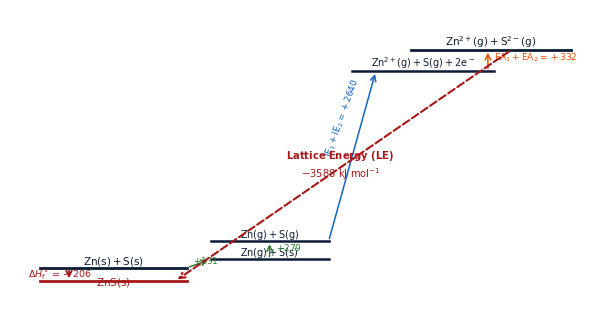
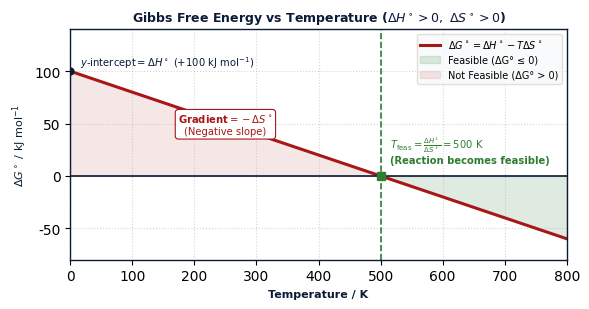
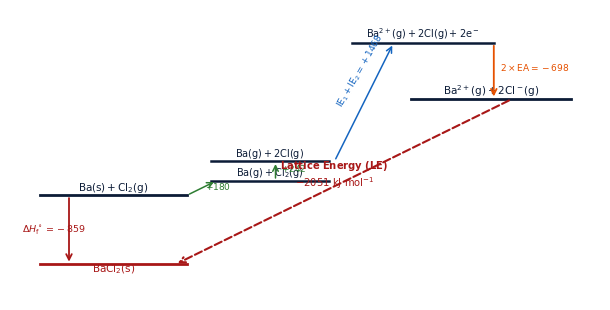
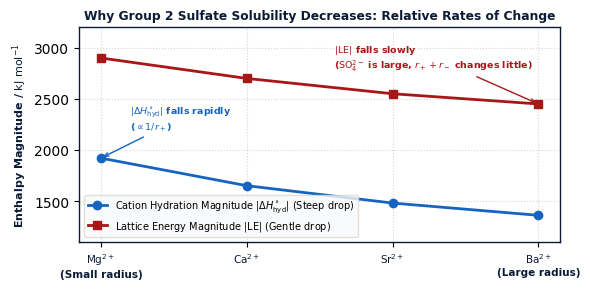

Write Python code to recreate these figures, in order.
"""
Generate High-Quality Cambridge 9701 Paper 4 Figures for Topic 23: Chemical Energetics
Candidate: Urwah | Mentora Academy
"""
import os
import matplotlib.pyplot as plt
import numpy as np

fig_dir = r"z:\tests n quizes63\books\psycology\new styl\figures"
os.makedirs(fig_dir, exist_ok=True)

plt.rcParams.update({
    'font.sans-serif': 'Arial',
    'font.family': 'sans-serif',
    'figure.autolayout': True,
    'axes.edgecolor': '#0b1b36',
    'axes.linewidth': 1.0,
})

# -----------------------------------------------------------------------------
# Figure 1: Born-Haber Cycle for ZnS (Q1)
# -----------------------------------------------------------------------------
def create_born_haber_zns():
    fig, ax = plt.subplots(figsize=(6.2, 3.2), dpi=220)
    ax.set_xlim(0, 10)
    ax.set_ylim(-500, 4000)
    ax.axis('off')

    # Energy Levels
    # Level 0: Elements in standard states
    ax.plot([0.5, 3.0], [0, 0], color='#0b1b36', lw=2.0)
    ax.text(1.75, 50, r'$\mathrm{Zn(s)} + \mathrm{S(s)}$', ha='center', fontsize=7.5, fontweight='bold', color='#0b1b36')

    # Level -1: Solid Compound ZnS(s)
    ax.plot([0.5, 3.0], [-206, -206], color='#a81717', lw=2.0)
    ax.text(1.75, -280, r'$\mathrm{ZnS(s)}$', ha='center', fontsize=7.5, fontweight='bold', color='#a81717')

    # Level 1: Atomisation of Zn
    ax.plot([3.4, 5.4], [131, 131], color='#0b1b36', lw=1.8)
    ax.text(4.4, 180, r'$\mathrm{Zn(g)} + \mathrm{S(s)}$', ha='center', fontsize=7.0, color='#0b1b36')

    # Level 2: Atomisation of S
    ax.plot([3.4, 5.4], [410, 410], color='#0b1b36', lw=1.8)
    ax.text(4.4, 460, r'$\mathrm{Zn(g)} + \mathrm{S(g)}$', ha='center', fontsize=7.0, color='#0b1b36')

    # Level 3: Ionisation of Zn (1st + 2nd IE)
    ax.plot([5.8, 8.2], [3050, 3050], color='#0b1b36', lw=1.8)
    ax.text(7.0, 3110, r'$\mathrm{Zn^{2+}(g)} + \mathrm{S(g)} + 2\mathrm{e^-}$', ha='center', fontsize=7.0, color='#0b1b36')

    # Level 4: Electron Affinity of S (1st + 2nd EA)
    ax.plot([6.8, 9.5], [3382, 3382], color='#0b1b36', lw=2.0)
    ax.text(8.15, 3440, r'$\mathrm{Zn^{2+}(g)} + \mathrm{S^{2-}(g)}$', ha='center', fontsize=7.5, fontweight='bold', color='#0b1b36')

    # Arrows
    # Formation: Elements -> ZnS(s)
    ax.annotate('', xy=(1.0, -206), xytext=(1.0, 0), arrowprops=dict(arrowstyle='->', color='#a81717', lw=1.3))
    ax.text(0.3, -110, r'$\Delta H^\circ_\mathrm{f} = -206$', fontsize=6.8, color='#a81717', fontweight='bold', va='center')

    # Atomisation of Zn
    ax.annotate('', xy=(3.4, 131), xytext=(3.0, 0), arrowprops=dict(arrowstyle='->', color='#2e7d32', lw=1.1))
    ax.text(3.1, 55, r'$+131$', fontsize=6.5, color='#2e7d32')

    # Atomisation of S
    ax.annotate('', xy=(4.4, 410), xytext=(4.4, 131), arrowprops=dict(arrowstyle='->', color='#2e7d32', lw=1.1))
    ax.text(4.5, 260, r'$+279$', fontsize=6.5, color='#2e7d32')

    # IE of Zn
    ax.annotate('', xy=(6.2, 3050), xytext=(5.4, 410), arrowprops=dict(arrowstyle='->', color='#1565c0', lw=1.1))
    ax.text(5.3, 1750, r'$\mathrm{IE}_1 + \mathrm{IE}_2 = +2640$', fontsize=6.5, color='#1565c0', rotation=70)

    # EA of S
    ax.annotate('', xy=(8.1, 3382), xytext=(8.1, 3050), arrowprops=dict(arrowstyle='->', color='#e65100', lw=1.1))
    ax.text(8.2, 3210, r'$\mathrm{EA}_1 + \mathrm{EA}_2 = +332$', fontsize=6.5, color='#e65100')

    # Lattice Energy: Gaseous ions -> ZnS(s)
    ax.annotate('', xy=(2.8, -206), xytext=(8.5, 3382), arrowprops=dict(arrowstyle='->', color='#a81717', lw=1.5, linestyle='--'))
    ax.text(5.6, 1400, r'$\mathbf{Lattice\ Energy\ (LE)}$' '\n' r'$-3588\ \mathrm{kJ\ mol^{-1}}$', fontsize=7.2, color='#a81717', fontweight='bold', ha='center')

    out_file = os.path.join(fig_dir, "a2_t23_born_haber_zns.png")
    fig.savefig(out_file, dpi=220, bbox_inches='tight')
    plt.close(fig)
    print(f"Created: {out_file}")

# -----------------------------------------------------------------------------
# Figure 2: Enthalpy of Solution & Hydration Cycle for KBr (Q18)
# -----------------------------------------------------------------------------
def create_solution_cycle_kbr():
    fig, ax = plt.subplots(figsize=(6.0, 3.0), dpi=220)
    ax.set_xlim(0, 10)
    ax.set_ylim(0, 8)
    ax.axis('off')

    # Title
    ax.text(5.0, 7.6, "Enthalpy Cycle for Dissolution of Potassium Bromide, KBr(s)", ha='center', fontsize=9, fontweight='bold', color='#0b1b36')

    # Boxes for states
    # Box 1: KBr(s) (bottom-left)
    ax.text(2.0, 2.0, r'$\mathbf{KBr(s)}$', ha='center', va='center', fontsize=8.5, color='#0b1b36',
            bbox=dict(boxstyle='square,pad=0.5', facecolor='#f1f5f9', edgecolor='#0b1b36', lw=1.2))

    # Box 2: K+(aq) + Br-(aq) (bottom-right)
    ax.text(8.0, 2.0, r'$\mathbf{K^+(aq) + Br^-(aq)}$', ha='center', va='center', fontsize=8.5, color='#0b1b36',
            bbox=dict(boxstyle='square,pad=0.5', facecolor='#f1f5f9', edgecolor='#0b1b36', lw=1.2))

    # Box 3: K+(g) + Br-(g) (top-middle)
    ax.text(5.0, 6.0, r'$\mathbf{K^+(g) + Br^-(g)}$', ha='center', va='center', fontsize=8.5, color='#a81717',
            bbox=dict(boxstyle='square,pad=0.5', facecolor='#fff5f5', edgecolor='#a81717', lw=1.2))

    # Arrows
    # 1. Solution: KBr(s) -> K+(aq) + Br-(aq)
    ax.annotate('', xy=(6.5, 2.0), xytext=(3.0, 2.0), arrowprops=dict(arrowstyle='->', color='#a81717', lw=1.5))
    ax.text(4.75, 1.4, r'$\Delta H^\circ_\mathrm{sol} = +19.9\ \mathrm{kJ\ mol^{-1}}$', ha='center', fontsize=7.5, fontweight='bold', color='#a81717')

    # 2. Lattice dissociation: KBr(s) -> K+(g) + Br-(g)
    ax.annotate('', xy=(4.2, 5.5), xytext=(2.4, 2.6), arrowprops=dict(arrowstyle='->', color='#0b1b36', lw=1.3))
    ax.text(2.5, 4.3, r'$-\mathrm{LE} = +679\ \mathrm{kJ\ mol^{-1}}$' '\n(Lattice dissociation)', ha='center', fontsize=7.0, color='#0b1b36')

    # 3. Hydration: K+(g) + Br-(g) -> K+(aq) + Br-(aq)
    ax.annotate('', xy=(7.4, 2.6), xytext=(5.8, 5.5), arrowprops=dict(arrowstyle='->', color='#2e7d32', lw=1.3))
    ax.text(7.6, 4.3, r'$\Sigma \Delta H^\circ_\mathrm{hyd} = \Delta H^\circ_\mathrm{hyd}(\mathrm{K^+}) + \Delta H^\circ_\mathrm{hyd}(\mathrm{Br^-})$' '\n' r'$= -322 + (-337) = -659\ \mathrm{kJ\ mol^{-1}}$', ha='center', fontsize=6.8, color='#2e7d32')

    out_file = os.path.join(fig_dir, "a2_t23_solution_cycle_kbr.png")
    fig.savefig(out_file, dpi=220, bbox_inches='tight')
    plt.close(fig)
    print(f"Created: {out_file}")

# -----------------------------------------------------------------------------
# Figure 3: Gibbs Free Energy vs Temperature Feasibility Plot (Q28)
# -----------------------------------------------------------------------------
def create_delta_g_temperature_plot():
    fig, ax = plt.subplots(figsize=(6.0, 3.2), dpi=220)
    
    # Range of T: 0 to 800 K
    T = np.linspace(0, 800, 100)
    # Reaction: Endothermic with positive entropy (e.g. CaCO3 or ZnCO3 decomposition)
    # Delta H = +178 kJ/mol, Delta S = +0.160 kJ/(mol K)
    dH = 178.0
    dS = 0.160
    dG = dH - (T * dS)
    
    T_feas = dH / dS  # 1112.5 K -> let's scale so T_feas = 500 K
    dH_scaled = 100.0
    dS_scaled = 0.200
    dG_scaled = dH_scaled - (T * dS_scaled)
    T_crossing = dH_scaled / dS_scaled  # 500 K

    ax.plot(T, dG_scaled, color='#a81717', lw=2.2, label=r'$\Delta G^\circ = \Delta H^\circ - T\Delta S^\circ$')
    ax.axhline(0, color='#0b1b36', lw=1.2, linestyle='-')
    ax.axvline(T_crossing, color='#2e7d32', lw=1.2, linestyle='--')

    ax.set_xlim(0, 800)
    ax.set_ylim(-80, 140)
    ax.set_xlabel('Temperature / K', fontsize=8, fontweight='bold', color='#0b1b36')
    ax.set_ylabel(r'$\Delta G^\circ\ /\ \mathrm{kJ\ mol^{-1}}$', fontsize=8, fontweight='bold', color='#0b1b36')
    ax.set_title(r'Gibbs Free Energy vs Temperature ($\Delta H^\circ > 0,\ \Delta S^\circ > 0$)', fontsize=9, fontweight='bold', color='#0b1b36')

    # Annotations
    ax.plot(0, dH_scaled, 'o', color='#0b1b36', markersize=5)
    ax.text(15, dH_scaled + 5, r'$y\text{-intercept} = \Delta H^\circ\ (+100\ \mathrm{kJ\ mol^{-1}})$', fontsize=7.2, fontweight='bold', color='#0b1b36')

    ax.plot(T_crossing, 0, 's', color='#2e7d32', markersize=6)
    ax.text(T_crossing + 15, 12, r'$T_\mathrm{feas} = \frac{\Delta H^\circ}{\Delta S^\circ} = 500\ \mathrm{K}$' '\n(Reaction becomes feasible)', fontsize=7.2, fontweight='bold', color='#2e7d32')

    # Shaded feasible vs non-feasible regions
    ax.fill_between(T[T >= T_crossing], dG_scaled[T >= T_crossing], 0, color='#2e7d32', alpha=0.15, label='Feasible (ΔG° ≤ 0)')
    ax.fill_between(T[T <= T_crossing], 0, dG_scaled[T <= T_crossing], color='#a81717', alpha=0.10, label='Not Feasible (ΔG° > 0)')

    ax.text(250, 40, r'$\mathbf{Gradient} = -\Delta S^\circ$' '\n(Negative slope)', fontsize=7.2, color='#a81717', ha='center',
            bbox=dict(boxstyle='round,pad=0.3', facecolor='#ffffff', edgecolor='#a81717', lw=0.8))

    ax.legend(frameon=True, facecolor='#f8f9fa', edgecolor='#dcd8d0', fontsize=7.0, loc='upper right')
    ax.grid(True, linestyle=':', alpha=0.5, color='#b0aca4')

    out_file = os.path.join(fig_dir, "a2_t23_delta_g_temperature_plot.png")
    fig.savefig(out_file, dpi=220, bbox_inches='tight')
    plt.close(fig)
    print(f"Created: {out_file}")

# -----------------------------------------------------------------------------
# Figure 4: Born-Haber Cycle for BaCl2 (Q41 - HF 1)
# -----------------------------------------------------------------------------
def create_born_haber_bacl2():
    fig, ax = plt.subplots(figsize=(6.2, 3.2), dpi=220)
    ax.set_xlim(0, 10)
    ax.set_ylim(-1300, 2300)
    ax.axis('off')

    # Levels
    # 0: Ba(s) + Cl2(g)
    ax.plot([0.5, 3.0], [0, 0], color='#0b1b36', lw=2.0)
    ax.text(1.75, 55, r'$\mathrm{Ba(s)} + \mathrm{Cl_2(g)}$', ha='center', fontsize=7.5, fontweight='bold', color='#0b1b36')

    # -1: BaCl2(s)
    ax.plot([0.5, 3.0], [-859, -859], color='#a81717', lw=2.0)
    ax.text(1.75, -950, r'$\mathrm{BaCl_2(s)}$', ha='center', fontsize=7.5, fontweight='bold', color='#a81717')

    # 1: Ba(g) + Cl2(g)
    ax.plot([3.4, 5.4], [180, 180], color='#0b1b36', lw=1.8)
    ax.text(4.4, 235, r'$\mathrm{Ba(g)} + \mathrm{Cl_2(g)}$', ha='center', fontsize=7.0, color='#0b1b36')

    # 2: Ba(g) + 2Cl(g)
    ax.plot([3.4, 5.4], [422, 422], color='#0b1b36', lw=1.8)
    ax.text(4.4, 475, r'$\mathrm{Ba(g)} + 2\mathrm{Cl(g)}$', ha='center', fontsize=7.0, color='#0b1b36')

    # 3: Ba2+(g) + 2Cl(g) + 2e-
    ax.plot([5.8, 8.2], [1890, 1890], color='#0b1b36', lw=1.8)
    ax.text(7.0, 1950, r'$\mathrm{Ba^{2+}(g)} + 2\mathrm{Cl(g)} + 2\mathrm{e^-}$', ha='center', fontsize=7.0, color='#0b1b36')

    # 4: Ba2+(g) + 2Cl-(g)
    ax.plot([6.8, 9.5], [1192, 1192], color='#0b1b36', lw=2.0)
    ax.text(8.15, 1250, r'$\mathrm{Ba^{2+}(g)} + 2\mathrm{Cl^-(g)}$', ha='center', fontsize=7.5, fontweight='bold', color='#0b1b36')

    # Arrows
    # Formation: 0 -> -859
    ax.annotate('', xy=(1.0, -859), xytext=(1.0, 0), arrowprops=dict(arrowstyle='->', color='#a81717', lw=1.3))
    ax.text(0.2, -430, r'$\Delta H^\circ_\mathrm{f} = -859$', fontsize=6.8, color='#a81717', fontweight='bold', va='center')

    # Atomisation Ba
    ax.annotate('', xy=(3.5, 180), xytext=(3.0, 0), arrowprops=dict(arrowstyle='->', color='#2e7d32', lw=1.1))
    ax.text(3.3, 70, r'$+180$', fontsize=6.5, color='#2e7d32')

    # Dissociation Cl2: BE(Cl2) = +242
    ax.annotate('', xy=(4.5, 422), xytext=(4.5, 180), arrowprops=dict(arrowstyle='->', color='#2e7d32', lw=1.1))
    ax.text(4.6, 290, r'$+242$', fontsize=6.5, color='#2e7d32')

    # Ionisation Ba (IE1 + IE2 = 503 + 965 = +1468)
    ax.annotate('', xy=(6.5, 1890), xytext=(5.5, 422), arrowprops=dict(arrowstyle='->', color='#1565c0', lw=1.1))
    ax.text(5.5, 1100, r'$\mathrm{IE}_1 + \mathrm{IE}_2 = +1468$', fontsize=6.5, color='#1565c0', rotation=60)

    # Electron affinity 2 x Cl = 2 x (-349) = -698
    ax.annotate('', xy=(8.2, 1192), xytext=(8.2, 1890), arrowprops=dict(arrowstyle='->', color='#e65100', lw=1.3))
    ax.text(8.3, 1540, r'$2\times\mathrm{EA} = -698$', fontsize=6.5, color='#e65100')

    # Lattice Energy: Gaseous ions -> BaCl2(s)
    ax.annotate('', xy=(2.8, -859), xytext=(8.5, 1192), arrowprops=dict(arrowstyle='->', color='#a81717', lw=1.5, linestyle='--'))
    ax.text(5.5, 100, r'$\mathbf{Lattice\ Energy\ (LE)}$' '\n' r'$-2051\ \mathrm{kJ\ mol^{-1}}$', fontsize=7.2, color='#a81717', fontweight='bold', ha='center')

    out_file = os.path.join(fig_dir, "a2_t23_born_haber_bacl2.png")
    fig.savefig(out_file, dpi=220, bbox_inches='tight')
    plt.close(fig)
    print(f"Created: {out_file}")

# -----------------------------------------------------------------------------
# Figure 5: Group 2 Sulfate Solubility Rationale Trend (Q44 - HF 4)
# -----------------------------------------------------------------------------
def create_group2_enthalpy_trend():
    fig, ax = plt.subplots(figsize=(6.0, 3.0), dpi=220)

    cations = ['Mg2+', 'Ca2+', 'Sr2+', 'Ba2+']
    r_cat = [0.072, 0.100, 0.118, 0.135] # nm
    # Magnitudes in kJ/mol
    hyd_magnitude = [1920, 1650, 1480, 1360]  # steep decline
    le_magnitude = [2900, 2700, 2550, 2450]   # shallow decline
    # Delta H sol = Hyd - LE (approx relative values)
    dH_sol = [-90, -18, +20, +45] # becomes more endothermic

    x = np.arange(len(cations))
    width = 0.35

    ax.plot(x, hyd_magnitude, 'o-', color='#1565c0', lw=2.0, markersize=6, label=r'Cation Hydration Magnitude $|\Delta H^\circ_\mathrm{hyd}|$ (Steep drop)')
    ax.plot(x, le_magnitude, 's-', color='#a81717', lw=2.0, markersize=6, label=r'Lattice Energy Magnitude $|\mathrm{LE}|$ (Gentle drop)')

    ax.set_xticks(x)
    ax.set_xticklabels([r'$\mathrm{Mg^{2+}}$' '\n(Small radius)', r'$\mathrm{Ca^{2+}}$', r'$\mathrm{Sr^{2+}}$', r'$\mathrm{Ba^{2+}}$' '\n(Large radius)'], fontsize=7.5, fontweight='bold', color='#0b1b36')
    ax.set_ylabel(r'Enthalpy Magnitude / $\mathrm{kJ\ mol^{-1}}$', fontsize=8, fontweight='bold', color='#0b1b36')
    ax.set_title(r'Why Group 2 Sulfate Solubility Decreases: Relative Rates of Change', fontsize=8.8, fontweight='bold', color='#0b1b36')
    ax.set_ylim(1100, 3200)

    # Annotations
    ax.annotate(r'$|\Delta H^\circ_\mathrm{hyd}|$ falls rapidly' '\n' r'($\propto 1/r_+$)', xy=(0, 1920), xytext=(0.2, 2200),
                arrowprops=dict(arrowstyle='->', color='#1565c0', lw=1.0), fontsize=6.8, color='#1565c0', fontweight='bold')

    ax.annotate(r'$|\mathrm{LE}|$ falls slowly' '\n' r'($\mathrm{SO_4^{2-}}$ is large, $r_+ + r_-$ changes little)', xy=(3, 2450), xytext=(1.6, 2800),
                arrowprops=dict(arrowstyle='->', color='#a81717', lw=1.0), fontsize=6.8, color='#a81717', fontweight='bold')

    ax.legend(frameon=True, facecolor='#f8f9fa', edgecolor='#dcd8d0', fontsize=7.0, loc='lower left')
    ax.grid(True, linestyle=':', alpha=0.5, color='#b0aca4')

    out_file = os.path.join(fig_dir, "a2_t23_group2_enthalpy_trend.png")
    fig.savefig(out_file, dpi=220, bbox_inches='tight')
    plt.close(fig)
    print(f"Created: {out_file}")

if __name__ == "__main__":
    create_born_haber_zns()
    create_solution_cycle_kbr()
    create_delta_g_temperature_plot()
    create_born_haber_bacl2()
    create_group2_enthalpy_trend()
    print("All Topic 23 figures successfully generated.")
